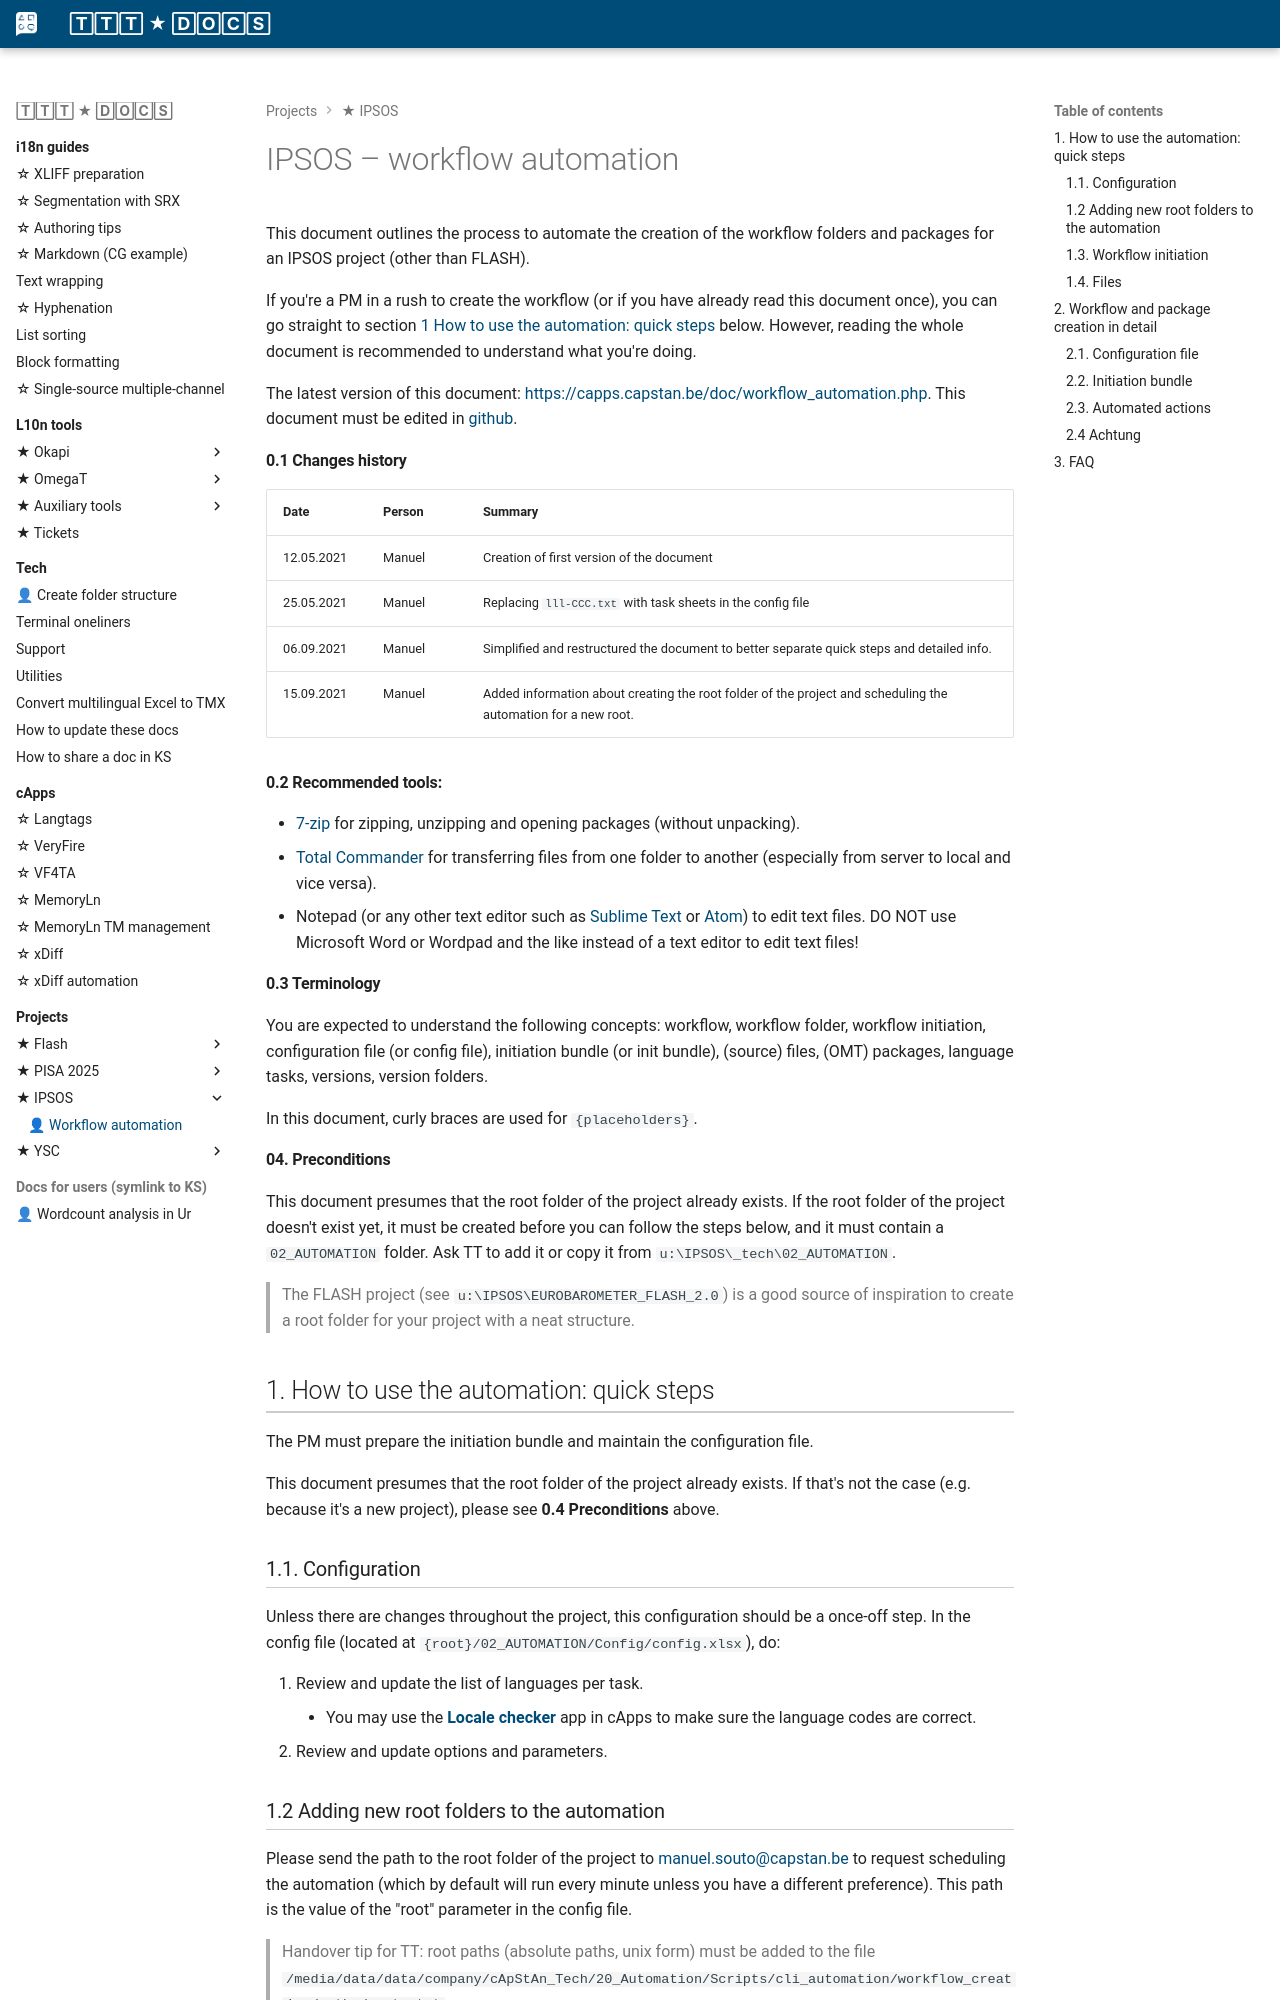

repository: capstanlqc/ttt_docs · page: projects/ipsos/workflow_automation/index.html · generator: mkdocs

# IPSOS – workflow automation

This document outlines the process to automate the creation of the workflow folders and packages for an IPSOS project (other than FLASH).

If you're a PM in a rush to create the workflow (or if you have already read this document once), you can go straight to section [1 How to use the automation: quick steps](#1-how-to-use-the-automation:-quick-steps) below. However, reading the whole document is recommended to understand what you're doing.

The latest version of this document: [https://capps.capstan.be/doc/workflow_automation.php](https://capps.capstan.be/doc/workflow_automation.php). This document must be edited in [github](https://github.com/msoutopico/cli_automation/blob/master/workflow_creation/docs/workflow_automation.md).

#### 0.1 Changes history

| Date  | Person  | Summary |
|---------|---------|-------|
| 12.05.2021 | Manuel | Creation of first version of the document |
| 25.05.2021 | Manuel | Replacing `lll-CCC.txt` with task sheets in the config file |
| 06.09.2021 | Manuel | Simplified and restructured the document to better separate quick steps and detailed info. |
| 15.09.2021 | Manuel | Added information about creating the root folder of the project and scheduling the automation for a new root. |

#### 0.2 Recommended tools:
- [7-zip](https://www.7-zip.org/) for zipping, unzipping and opening packages (without unpacking).
- [Total Commander](https://www.ghisler.com/) for transferring files from one folder to another (especially from server to local and vice versa).
- Notepad (or any other text editor such as [Sublime Text](https://www.sublimetext.com/) or [Atom](https://atom.io/)) to edit text files. DO NOT use Microsoft Word or Wordpad and the like instead of a text editor to edit text files!

#### 0.3 Terminology

You are expected to understand the following concepts: workflow, workflow folder, workflow initiation, configuration file (or config file), initiation bundle (or init bundle), (source) files, (OMT) packages, language tasks, versions, version folders.

In this document, curly braces are used for `{placeholders}`. 

#### 04. Preconditions

This document presumes that the root folder of the project already exists. If the root folder of the project doesn't exist yet, it must be created before you can follow the steps below, and it must contain a `02_AUTOMATION` folder. Ask TT to add it or copy it from  `u:\IPSOS\_tech\02_AUTOMATION`.

> The FLASH project (see `u:\IPSOS\EUROBAROMETER_FLASH_2.0`) is a good source of inspiration to create a root folder for your project with a neat structure. 

## 1. How to use the automation: quick steps ##

The PM must prepare the initiation bundle and maintain the configuration file. 

This document presumes that the root folder of the project already exists. If that's not the case (e.g. because it's a new project), please see **0.4 Preconditions** above. 

### 1.1. Configuration

Unless there are changes throughout the project, this configuration should be a once-off step. In the config file (located at `{root}/02_AUTOMATION/Config/config.xlsx`), do:

1. Review and update the list of languages per task.
    - You may use the [**Locale checker**](https://capps.capstan.be/locale_checker.php) app in cApps to make sure the language codes are correct.
2. Review and update options and parameters.
